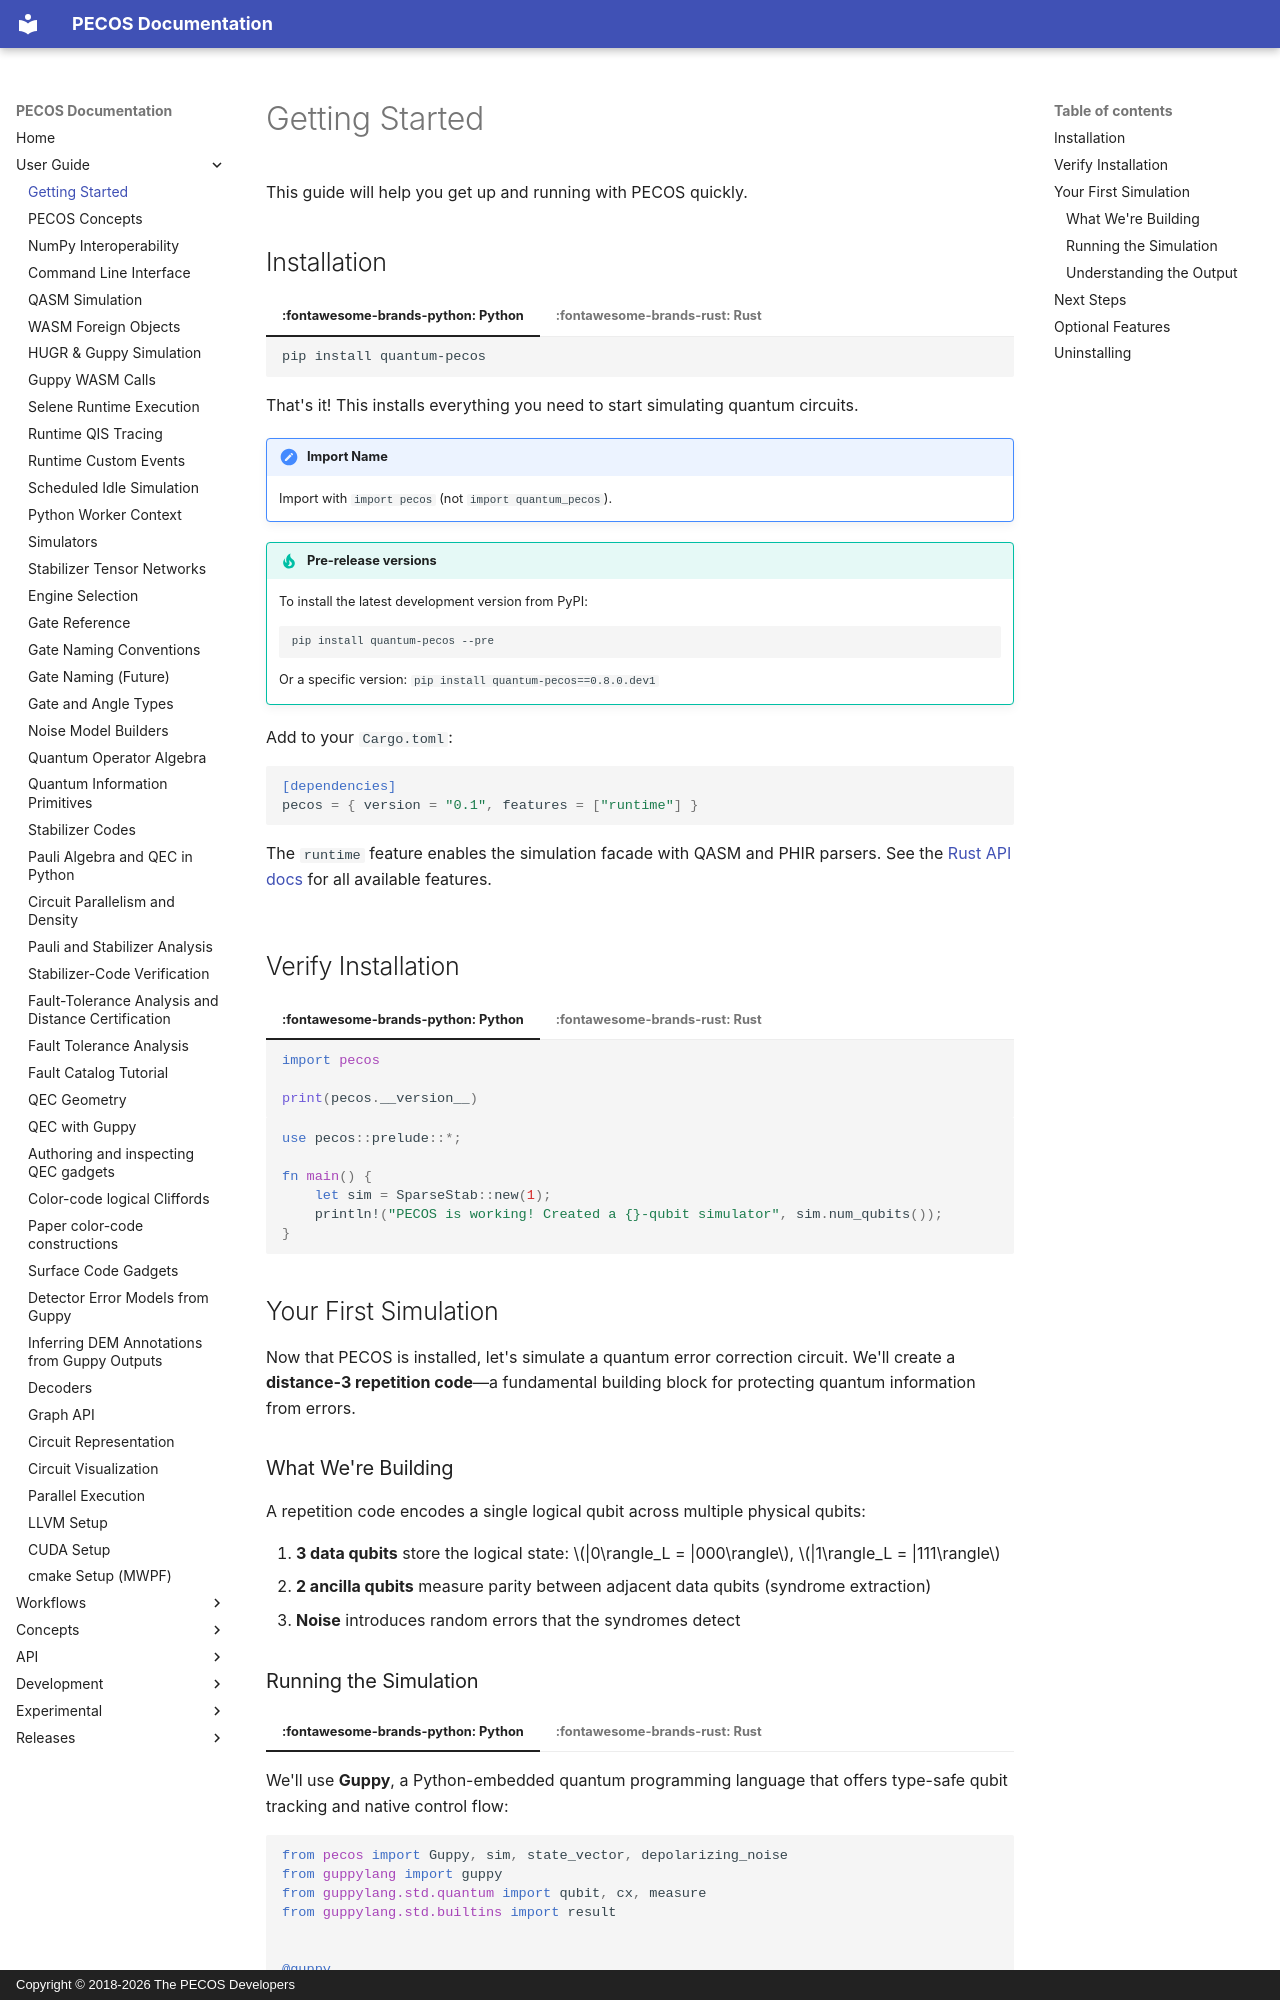

repository: PECOS-packages/PECOS · page: user-guide/getting-started.html · generator: mkdocs · copyright: Copyright © 2018-2026 The PECOS Developers

# Getting Started

This guide will help you get up and running with PECOS quickly.

## Installation

=== ":fontawesome-brands-python: Python"

    ```bash
    pip install quantum-pecos
    ```

    That's it! This installs everything you need to start simulating quantum circuits.

    !!! note "Import Name"
        Import with `import pecos` (not `import quantum_pecos`).

    !!! tip "Pre-release versions"
        To install the latest development version from PyPI:
        ```bash
        pip install quantum-pecos --pre
        ```
        Or a specific version: `pip install quantum-pecos==0.8.0.dev1`

=== ":fontawesome-brands-rust: Rust"

    Add to your `Cargo.toml`:

    ```toml
    [dependencies]
    pecos = { version = "0.1", features = ["runtime"] }
    ```

    The `runtime` feature enables the simulation facade with QASM and PHIR parsers. See the [Rust API docs](https://docs.rs/pecos) for all available features.

## Verify Installation

=== ":fontawesome-brands-python: Python"
    ```python
    import pecos

    print(pecos.__version__)
    ```

=== ":fontawesome-brands-rust: Rust"
    ```rust
    use pecos::prelude::*;

    fn main() {
        let sim = SparseStab::new(1);
        println!("PECOS is working! Created a {}-qubit simulator", sim.num_qubits());
    }
    ```

## Your First Simulation

Now that PECOS is installed, let's simulate a quantum error correction circuit. We'll create a **distance-3 repetition code**—a fundamental building block for protecting quantum information from errors.

### What We're Building

A repetition code encodes a single logical qubit across multiple physical qubits:

1. **3 data qubits** store the logical state: $|0\rangle_L = |000\rangle$, $|1\rangle_L = |111\rangle$
2. **2 ancilla qubits** measure parity between adjacent data qubits (syndrome extraction)
3. **Noise** introduces random errors that the syndromes detect
